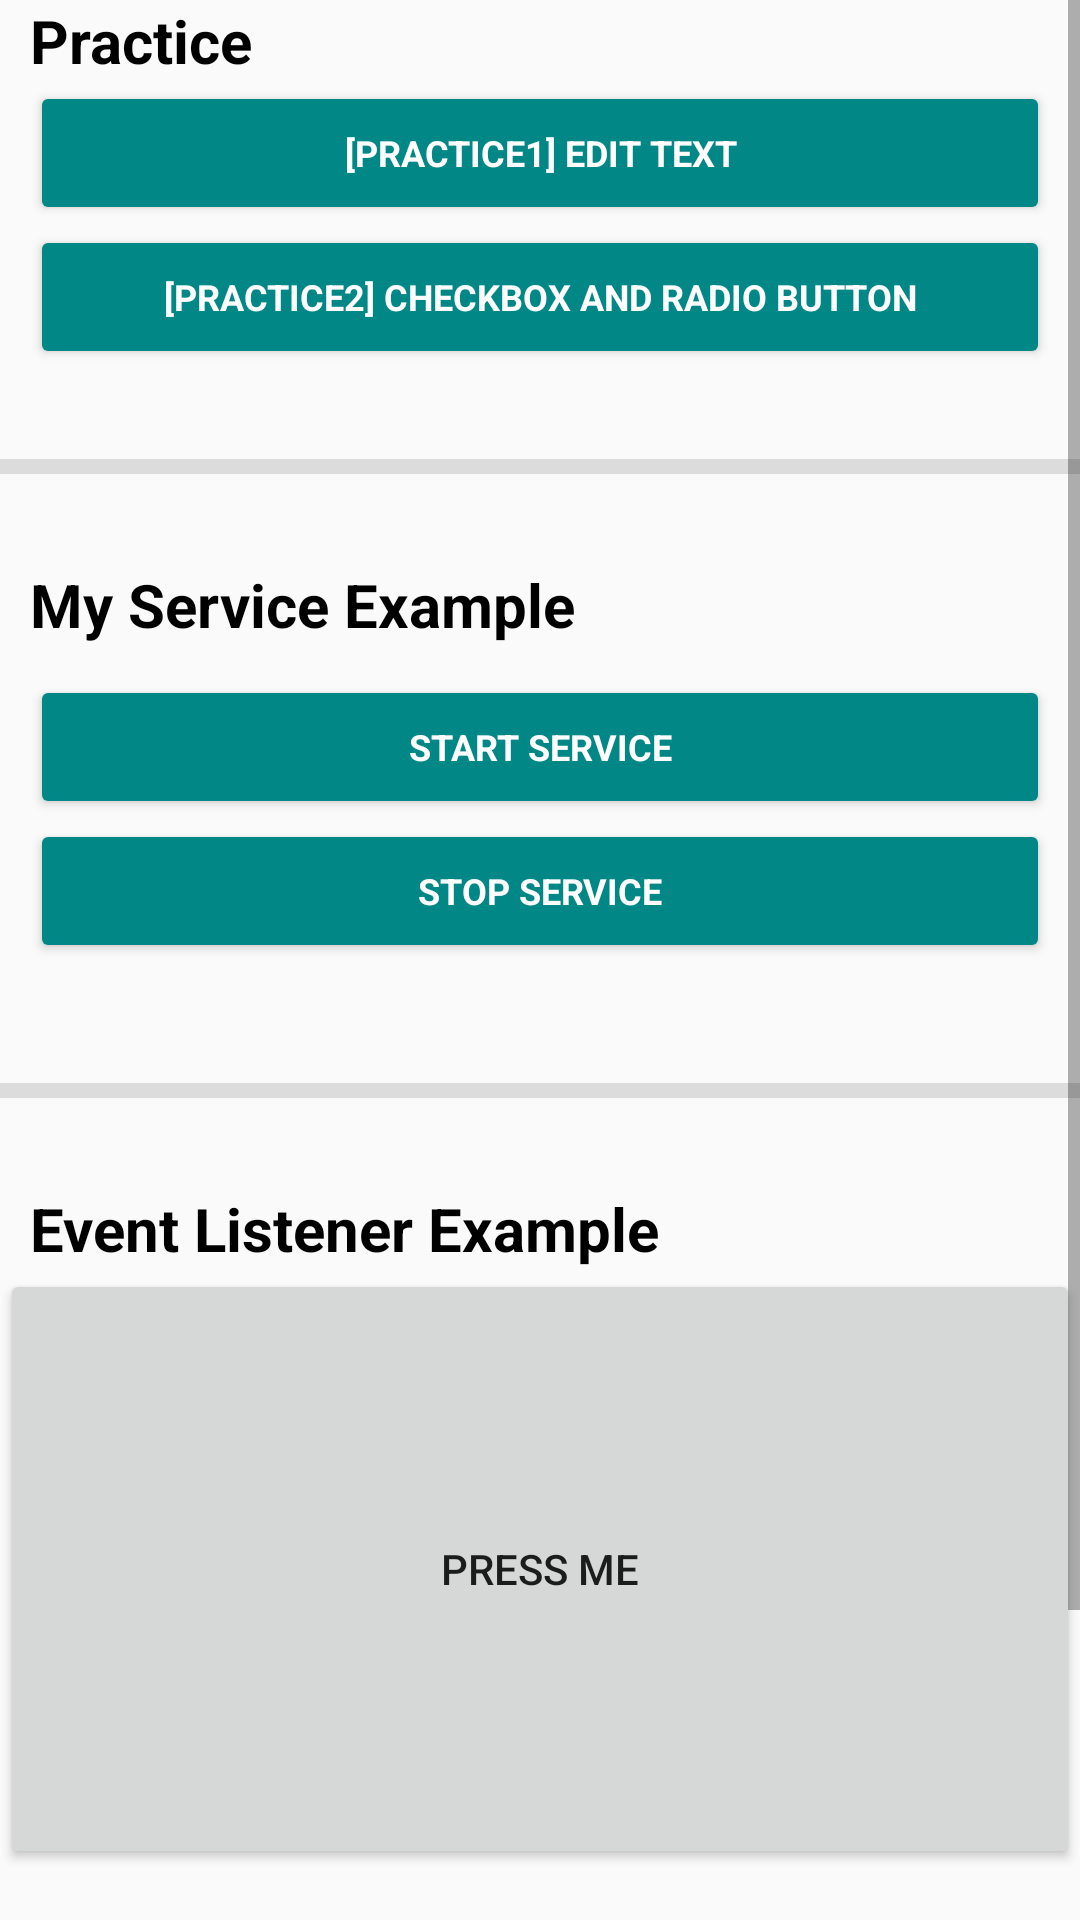

Here is an Android app screen rendered from its layout file. Give the layout XML and the strings, colors and styles it references.
<!-- AndroidManifest.xml: application theme Theme.2022MobileProgramming -->
<!-- res/layout/activity_week5.xml -->
<?xml version="1.0" encoding="utf-8"?>
<ScrollView xmlns:android="http://schemas.android.com/apk/res/android"
    xmlns:app="http://schemas.android.com/apk/res-auto"
    xmlns:tools="http://schemas.android.com/tools"
    android:layout_width="match_parent"
    android:layout_height="match_parent">

    <LinearLayout
        android:layout_width="match_parent"
        android:layout_height="wrap_content"
        android:orientation="vertical">

        <TextView
            style="@style/tv_title"
            android:layout_width="wrap_content"
            android:layout_height="wrap_content"
            android:layout_marginHorizontal="10dp"
            android:text="Practice" />
        <LinearLayout
            android:layout_width="match_parent"
            android:layout_height="wrap_content"
            android:layout_marginHorizontal="10dp"
            android:orientation="vertical">
            <Button
                android:id="@+id/week5_prac1_btn"
                android:layout_width="match_parent"
                android:layout_height="wrap_content"
                android:text="[practice1] Edit text"
                style="@style/tv_btn" />

            <Button
                android:id="@+id/week5_prac2_btn"
                android:layout_width="match_parent"
                android:layout_height="wrap_content"
                android:text="[practice2] Checkbox and Radio Button"
                style="@style/tv_btn" />

        </LinearLayout>

        <View
            android:layout_width="match_parent"
            android:layout_height="5dp"
            android:layout_marginVertical="30dp"
            android:background="@color/light_gray" />

        <TextView
            android:layout_width="wrap_content"
            android:layout_height="wrap_content"
            android:text="My Service Example"
            style="@style/tv_title"
            android:layout_marginHorizontal="10dp"/>
        <LinearLayout
            android:layout_width="match_parent"
            android:layout_height="wrap_content"
            android:layout_margin="10dp"
            android:orientation="vertical">
            <Button
                android:id="@+id/week5_start_service_btn"
                android:layout_width="match_parent"
                android:layout_height="wrap_content"
                android:text="start service"
                style="@style/tv_btn" />
            <Button
                android:id="@+id/week5_stop_service_btn"
                android:layout_width="match_parent"
                android:layout_height="wrap_content"
                android:text="stop service"
                style="@style/tv_btn" />
        </LinearLayout>

        <View
            android:layout_width="match_parent"
            android:layout_height="5dp"
            android:layout_marginVertical="30dp"
            android:background="@color/light_gray" />

        <TextView
            android:layout_width="wrap_content"
            android:layout_height="wrap_content"
            android:text="Event Listener Example"
            style="@style/tv_title"
            android:layout_marginHorizontal="10dp"/>
        <Button
            android:id="@+id/myButton"
            android:layout_width="match_parent"
            android:layout_height="200dp"
            android:text="Press me" />

        <View
            android:layout_width="match_parent"
            android:layout_height="5dp"
            android:layout_marginVertical="30dp"
            android:background="@color/light_gray" />

        <TextView
            android:layout_width="wrap_content"
            android:layout_height="wrap_content"
            android:text="Menu Example"
            style="@style/tv_title"
            android:layout_marginHorizontal="10dp"/>
        <Button
            android:id="@+id/week5_menu_example_btn"
            android:layout_width="match_parent"
            android:layout_height="wrap_content"
            android:text="Menu Example"
            style="@style/tv_btn" />
    </LinearLayout>
</ScrollView>
<!-- resources referenced by this layout -->
<resources>
  <color name="light_gray">#DCDCDC</color>
  <style name="tv_btn" parent="TextAppearance.AppCompat">
          <item name="android:textSize">12dp</item>
          <item name="android:textStyle">bold</item>
          <item name="android:textColor">@color/white</item>
          <item name="android:backgroundTint">@color/teal_700</item>
      </style>
  <style name="tv_title" parent="TextAppearance.AppCompat">
          <item name="android:textSize">20dp</item>
          <item name="android:textStyle">bold</item>
          <item name="android:textColor">@color/black</item>
      </style>
  <style name="Theme.2022MobileProgramming" parent="Theme.AppCompat.DayNight">
          
          <item name="colorPrimary">@color/teal_200</item>
          <item name="colorPrimaryVariant">@color/teal_700</item>
          <item name="colorOnPrimary">@color/white</item>
          
          <item name="colorSecondary">@color/teal_200</item>
          <item name="colorSecondaryVariant">@color/teal_700</item>
          <item name="colorOnSecondary">@color/black</item>
          
          <item name="android:statusBarColor" tools:targetApi="l">?attr/colorSecondaryVariant</item>
          
      </style>
  <color name="white">#FFFFFFFF</color>
  <color name="teal_700">#FF018786</color>
  <color name="black">#FF000000</color>
  <color name="teal_200">#FF03DAC5</color>
</resources>
